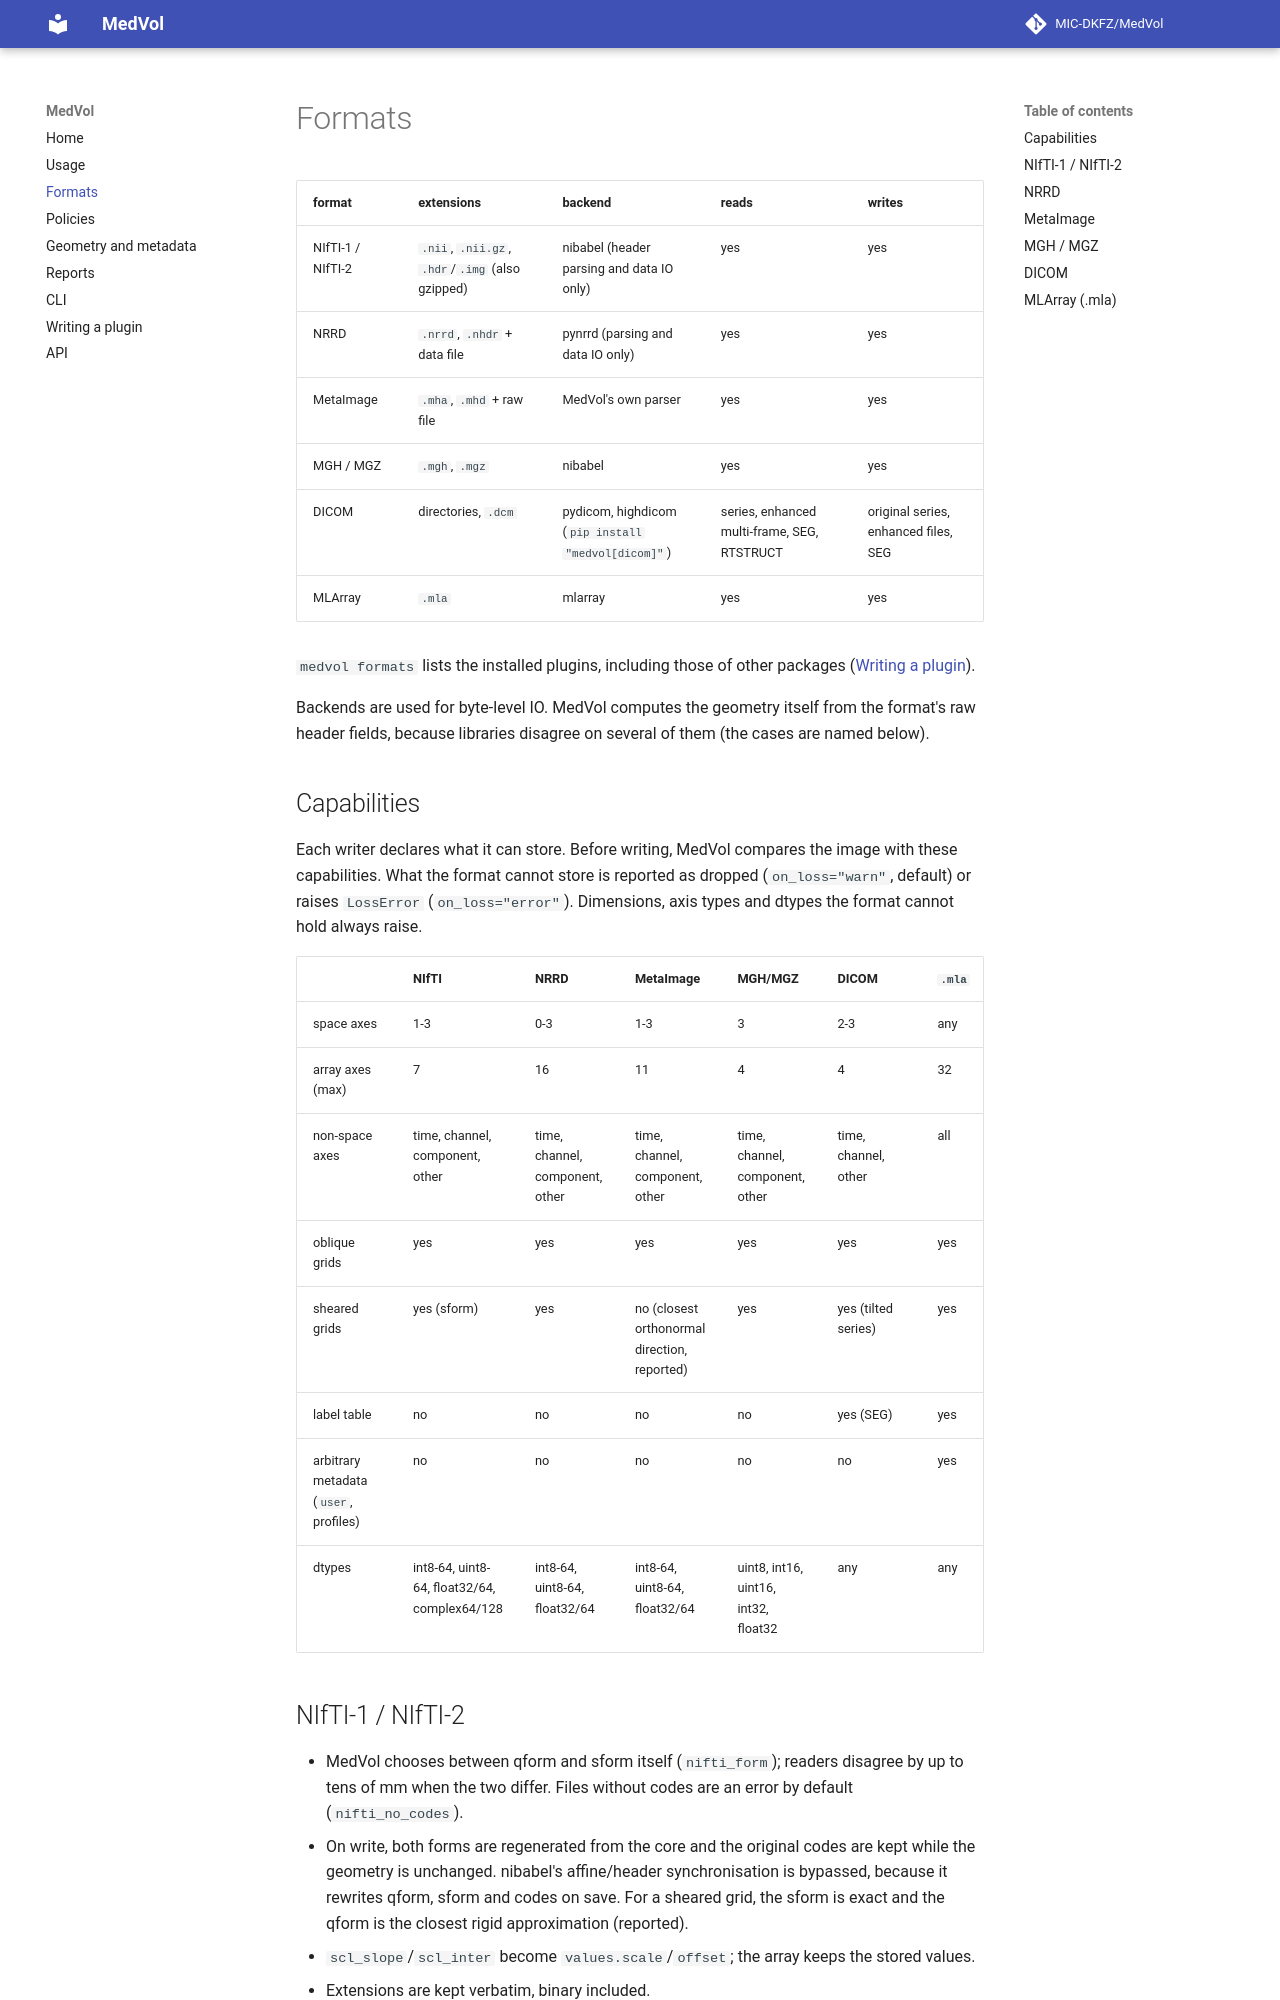

repository: MIC-DKFZ/MedVol · page: formats/index.html · generator: mkdocs

# Formats

| format | extensions | backend | reads | writes |
|---|---|---|---|---|
| NIfTI-1 / NIfTI-2 | `.nii`, `.nii.gz`, `.hdr`/`.img` (also gzipped) | nibabel (header parsing and data IO only) | yes | yes |
| NRRD | `.nrrd`, `.nhdr` + data file | pynrrd (parsing and data IO only) | yes | yes |
| MetaImage | `.mha`, `.mhd` + raw file | MedVol's own parser | yes | yes |
| MGH / MGZ | `.mgh`, `.mgz` | nibabel | yes | yes |
| DICOM | directories, `.dcm` | pydicom, highdicom (`pip install "medvol[dicom]"`) | series, enhanced multi-frame, SEG, RTSTRUCT | original series, enhanced files, SEG |
| MLArray | `.mla` | mlarray | yes | yes |

`medvol formats` lists the installed plugins, including those of other packages
([Writing a plugin](plugins.md)).

Backends are used for byte-level IO. MedVol computes the geometry itself from the format's raw header fields,
because libraries disagree on several of them (the cases are named below).

## Capabilities

Each writer declares what it can store. Before writing, MedVol compares the image with these
capabilities. What the format cannot store is reported as dropped (`on_loss="warn"`, default) or raises
`LossError` (`on_loss="error"`). Dimensions, axis types and dtypes the format cannot hold always raise.

| | NIfTI | NRRD | MetaImage | MGH/MGZ | DICOM | `.mla` |
|---|---|---|---|---|---|---|
| space axes | 1-3 | 0-3 | 1-3 | 3 | 2-3 | any |
| array axes (max) | 7 | 16 | 11 | 4 | 4 | 32 |
| non-space axes | time, channel, component, other | time, channel, component, other | time, channel, component, other | time, channel, component, other | time, channel, other | all |
| oblique grids | yes | yes | yes | yes | yes | yes |
| sheared grids | yes (sform) | yes | no (closest orthonormal direction, reported) | yes | yes (tilted series) | yes |
| label table | no | no | no | no | yes (SEG) | yes |
| arbitrary metadata (`user`, profiles) | no | no | no | no | no | yes |
| dtypes | int8-64, uint8-64, float32/64, complex64/128 | int8-64, uint8-64, float32/64 | int8-64, uint8-64, float32/64 | uint8, int16, uint16, int32, float32 | any | any |

## NIfTI-1 / NIfTI-2

- MedVol chooses between qform and sform itself (`nifti_form`); readers disagree by up to tens of mm when
  the two differ. Files without codes are an error by default (`nifti_no_codes`).
- On write, both forms are regenerated from the core and the original codes are kept while the geometry is
  unchanged. nibabel's affine/header synchronisation is bypassed, because it rewrites qform, sform and codes
  on save. For a sheared grid, the sform is exact and the qform is the closest rigid approximation (reported).
- `scl_slope`/`scl_inter` become `values.scale`/`offset`; the array keeps the stored values.
- Extensions are kept verbatim, binary included.
- Time uses `pixdim[4]` and `xyzt_units`; vector intents become a `component` axis with an explicit
  `vector_frame`.
- NIfTI-2 is supported.
